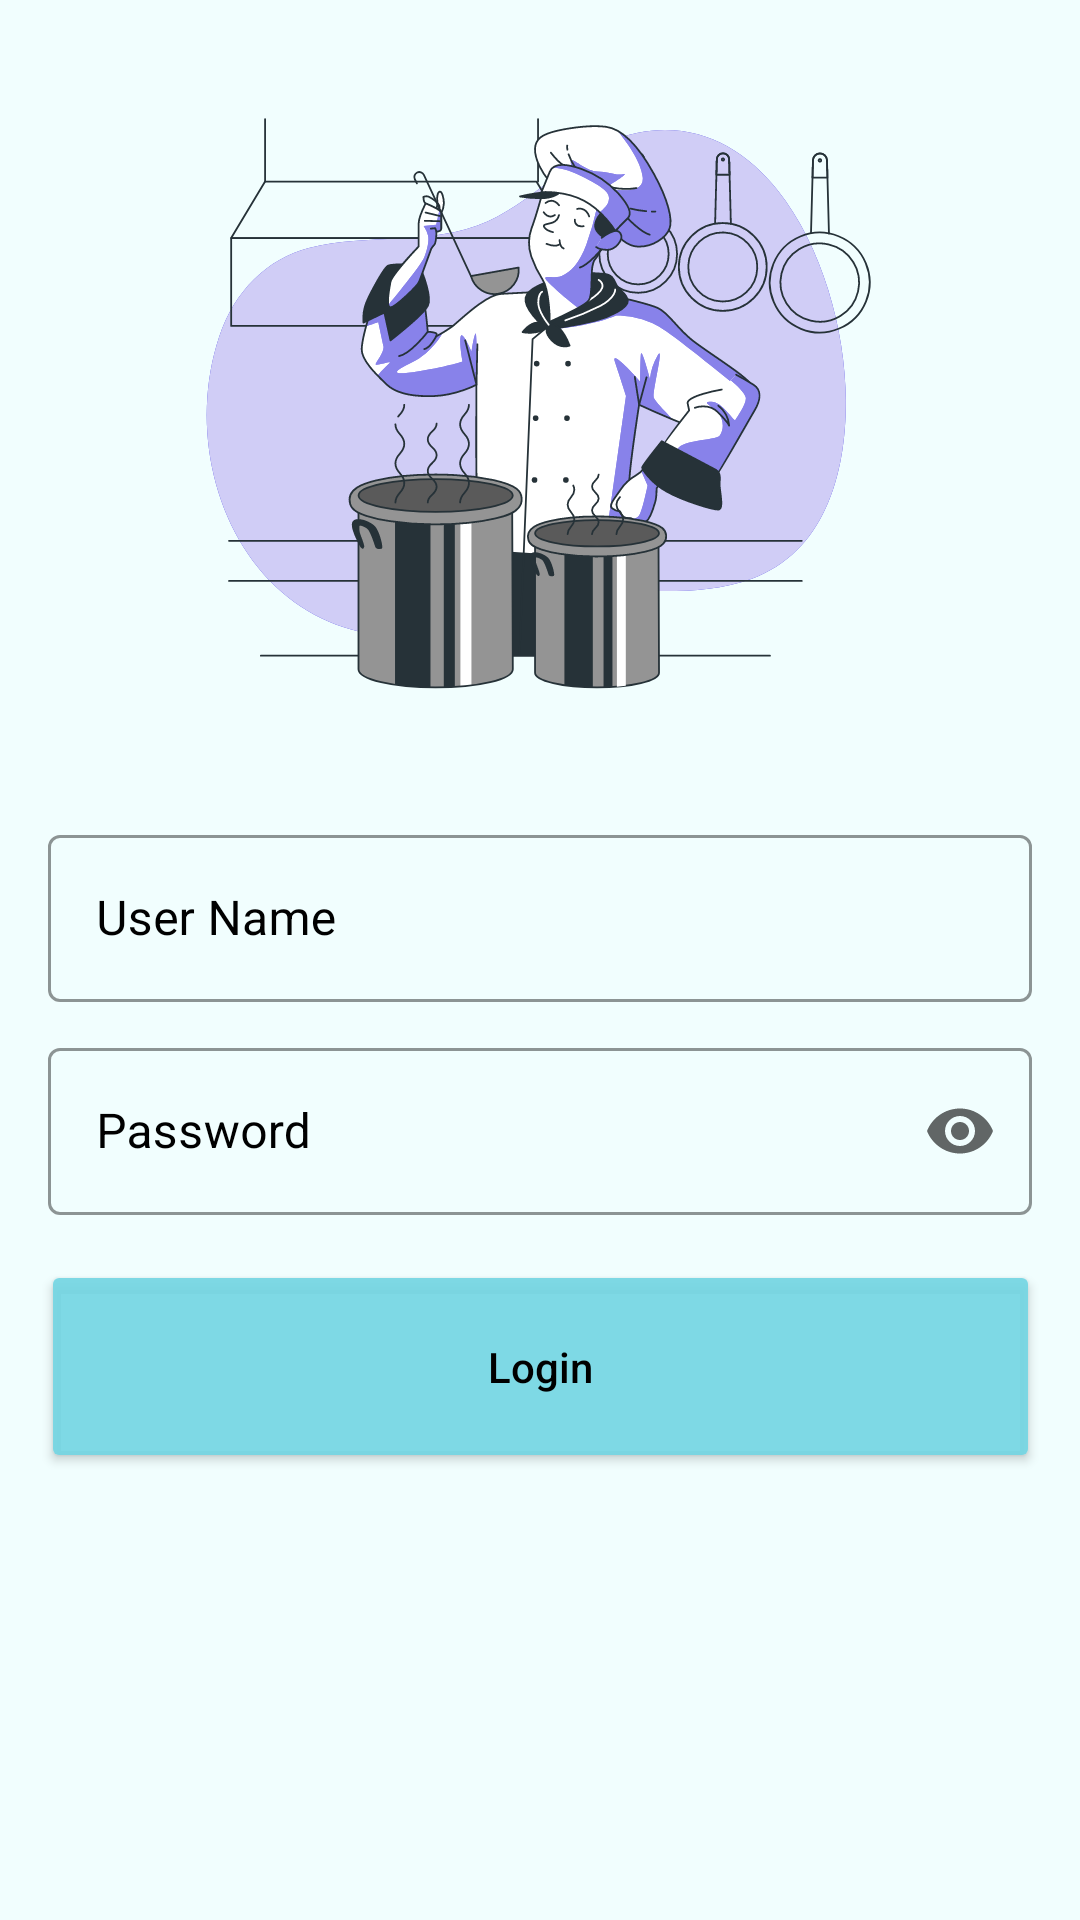

This screen was rendered from an Android layout file. Write that file and the resources it references.
<!-- AndroidManifest.xml: application theme Theme.Find_Food -->
<!-- res/layout/activity_manager_.xml -->
<?xml version="1.0" encoding="utf-8"?>
<ScrollView xmlns:android="http://schemas.android.com/apk/res/android"
    xmlns:app="http://schemas.android.com/apk/res-auto"
    xmlns:tools="http://schemas.android.com/tools"
    android:layout_width="match_parent"
    android:layout_height="match_parent"
    android:fillViewport="true"
    android:background="@color/background"
    tools:context=".Add_Item.Manager_Activity">

    <androidx.constraintlayout.widget.ConstraintLayout
        android:layout_width="match_parent"
        android:layout_height="wrap_content">


    <ImageView
        android:id="@+id/imageView4"
        android:layout_width="match_parent"
        android:layout_height="263dp"
        app:layout_constraintEnd_toEndOf="parent"
        app:layout_constraintHorizontal_bias="0.0"
        app:layout_constraintStart_toStartOf="parent"
        app:layout_constraintTop_toTopOf="parent"
        app:srcCompat="@drawable/ic_cooking_bro" />

    <com.google.android.material.textfield.TextInputLayout
        android:id="@+id/textInputLayout4"
        style="@style/MyTextInputLayout"
        android:layout_width="match_parent"
        android:layout_height="wrap_content"
        android:layout_marginStart="16dp"
        android:layout_marginTop="10dp"
        android:layout_marginEnd="16dp"
        android:hint="User Name"
        app:endIconMode="clear_text"
        app:layout_constraintEnd_toEndOf="parent"
        app:layout_constraintStart_toStartOf="parent"
        app:layout_constraintTop_toBottomOf="@+id/imageView4">

        <com.google.android.material.textfield.TextInputEditText
            android:id="@+id/emailIT"
            android:layout_width="match_parent"
            android:layout_height="wrap_content"
            android:minLines="1" />
    </com.google.android.material.textfield.TextInputLayout>

    <com.google.android.material.textfield.TextInputLayout
        android:id="@+id/textInputLayout6"
        style="@style/MyTextInputLayout"
        android:layout_width="match_parent"
        android:layout_height="wrap_content"
        android:layout_marginStart="16dp"
        android:layout_marginTop="10dp"
        android:layout_marginEnd="16dp"
        android:hint="Password"
        app:endIconMode="password_toggle"
        app:layout_constraintEnd_toEndOf="parent"
        app:layout_constraintStart_toStartOf="parent"
        app:layout_constraintTop_toBottomOf="@+id/textInputLayout4">

        <com.google.android.material.textfield.TextInputEditText
            android:id="@+id/itemPasswordIT"
            android:layout_width="match_parent"
            android:layout_height="wrap_content"
            android:inputType="textPassword"
            android:minLines="1" />
    </com.google.android.material.textfield.TextInputLayout>

    <Button
        android:id="@+id/submitItemBTN"
        android:layout_width="333dp"
        android:layout_height="71dp"
        android:layout_marginStart="8dp"
        android:layout_marginTop="15dp"
        android:layout_marginEnd="8dp"
        android:backgroundTint="@color/buttoncolor"
        android:onClick="Login"
        android:elevation="10dp"
        android:text="Login"
        android:textAllCaps="false"
        android:textColor="@color/black"
        app:layout_constraintEnd_toEndOf="parent"
        app:layout_constraintStart_toStartOf="parent"
        app:layout_constraintTop_toBottomOf="@+id/textInputLayout6" />



    </androidx.constraintlayout.widget.ConstraintLayout>

</ScrollView>
<!-- resources referenced by this layout -->
<resources>
  <color name="background">#77E0FDFD</color>
  <color name="black">#FF000000</color>
  <color name="buttoncolor">#E973D6E3</color>
  <!-- drawable ic_cooking_bro: vector/xml drawable (drawable, 53326 chars, omitted) -->
  <style name="MyTextInputLayout" parent="Widget.MaterialComponents.TextInputLayout.OutlinedBox">
          
          <item name="boxStrokeColor">@color/buttoncolor</item>
          
          <item name="hintTextColor">@color/buttoncolor</item>
          
          <item name="android:textColorHint">@color/black</item>
          <item name="android:textCursorDrawable">@color/black</item>
  
          <item name="colorPrimaryVariant">@color/black</item>
      </style>
  <style name="Theme.Find_Food" parent="Theme.MaterialComponents.DayNight.NoActionBar">
          
          <item name="colorPrimary">@color/black</item>
          <item name="colorPrimaryVariant">@color/purple_700</item>
          <item name="colorOnPrimary">@color/white</item>
          
          <item name="colorSecondary">@color/teal_200</item>
          <item name="colorSecondaryVariant">@color/teal_700</item>
          <item name="colorOnSecondary">@color/black</item>
          
          <item name="android:statusBarColor">@color/background</item>
          
      </style>
  <color name="purple_700">#FF3700B3</color>
  <color name="white">#FFFFFFFF</color>
  <color name="teal_200">#FF03DAC5</color>
  <color name="teal_700">#FF018786</color>
</resources>
